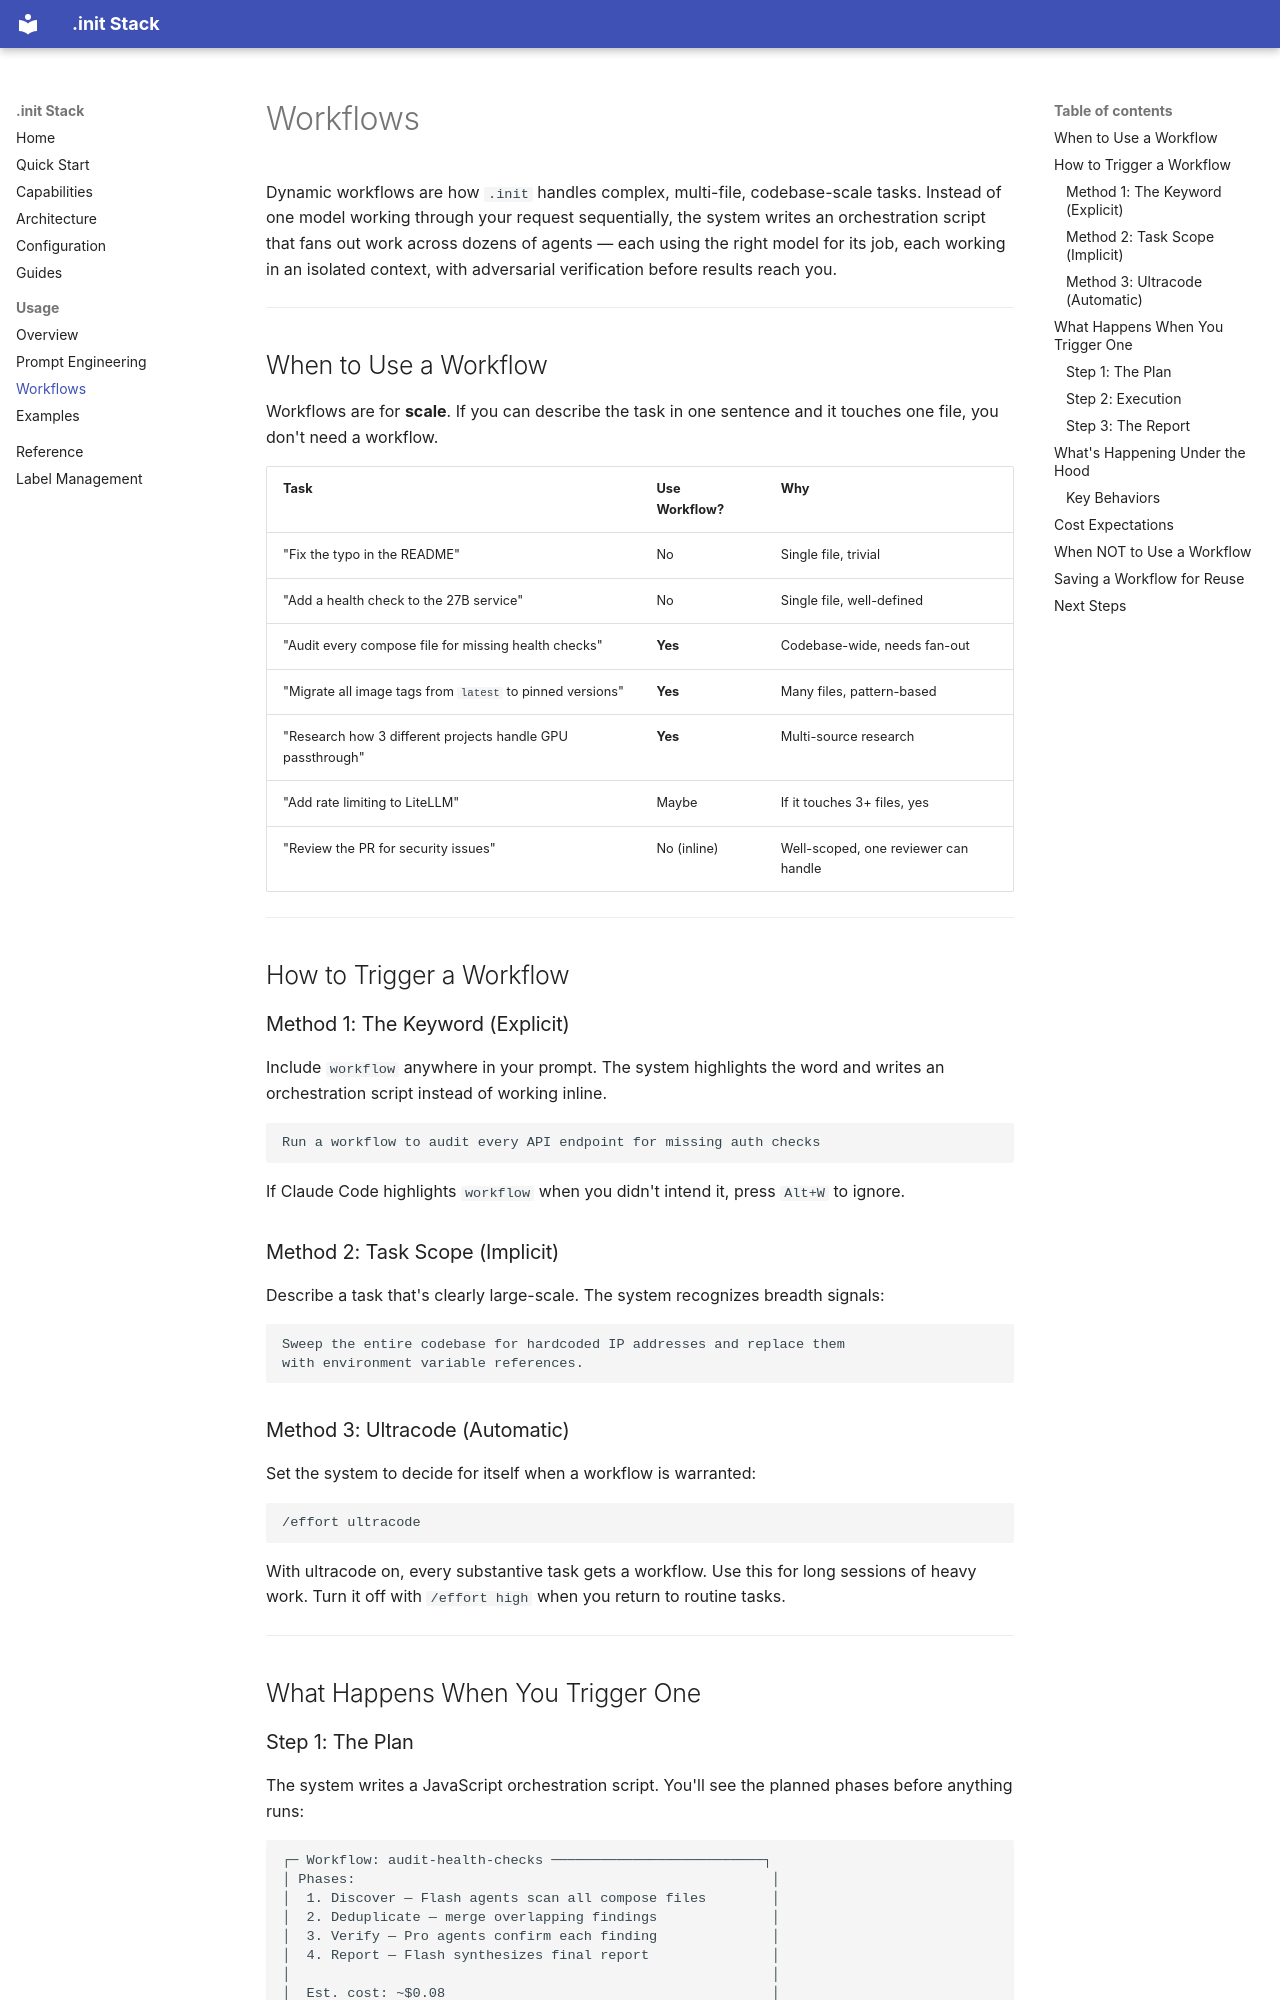

repository: nilayparikh/spark-init · page: usage/workflows/index.html · generator: mkdocs

# Workflows

Dynamic workflows are how `.init` handles complex, multi-file, codebase-scale tasks. Instead of one model working through your request sequentially, the system writes an orchestration script that fans out work across dozens of agents — each using the right model for its job, each working in an isolated context, with adversarial verification before results reach you.

---

## When to Use a Workflow

Workflows are for **scale**. If you can describe the task in one sentence and it touches one file, you don't need a workflow.

| Task | Use Workflow? | Why |
|------|---------------|-----|
| "Fix the typo in the README" | No | Single file, trivial |
| "Add a health check to the 27B service" | No | Single file, well-defined |
| "Audit every compose file for missing health checks" | **Yes** | Codebase-wide, needs fan-out |
| "Migrate all image tags from `latest` to pinned versions" | **Yes** | Many files, pattern-based |
| "Research how 3 different projects handle GPU passthrough" | **Yes** | Multi-source research |
| "Add rate limiting to LiteLLM" | Maybe | If it touches 3+ files, yes |
| "Review the PR for security issues" | No (inline) | Well-scoped, one reviewer can handle |

---

## How to Trigger a Workflow

### Method 1: The Keyword (Explicit)

Include `workflow` anywhere in your prompt. The system highlights the word and writes an orchestration script instead of working inline.

```text
Run a workflow to audit every API endpoint for missing auth checks
```

If Claude Code highlights `workflow` when you didn't intend it, press `Alt+W` to ignore.

### Method 2: Task Scope (Implicit)

Describe a task that's clearly large-scale. The system recognizes breadth signals:

```text
Sweep the entire codebase for hardcoded IP addresses and replace them
with environment variable references.
```

### Method 3: Ultracode (Automatic)

Set the system to decide for itself when a workflow is warranted:

```text
/effort ultracode
```

With ultracode on, every substantive task gets a workflow. Use this for long sessions of heavy work. Turn it off with `/effort high` when you return to routine tasks.

---

## What Happens When You Trigger One
